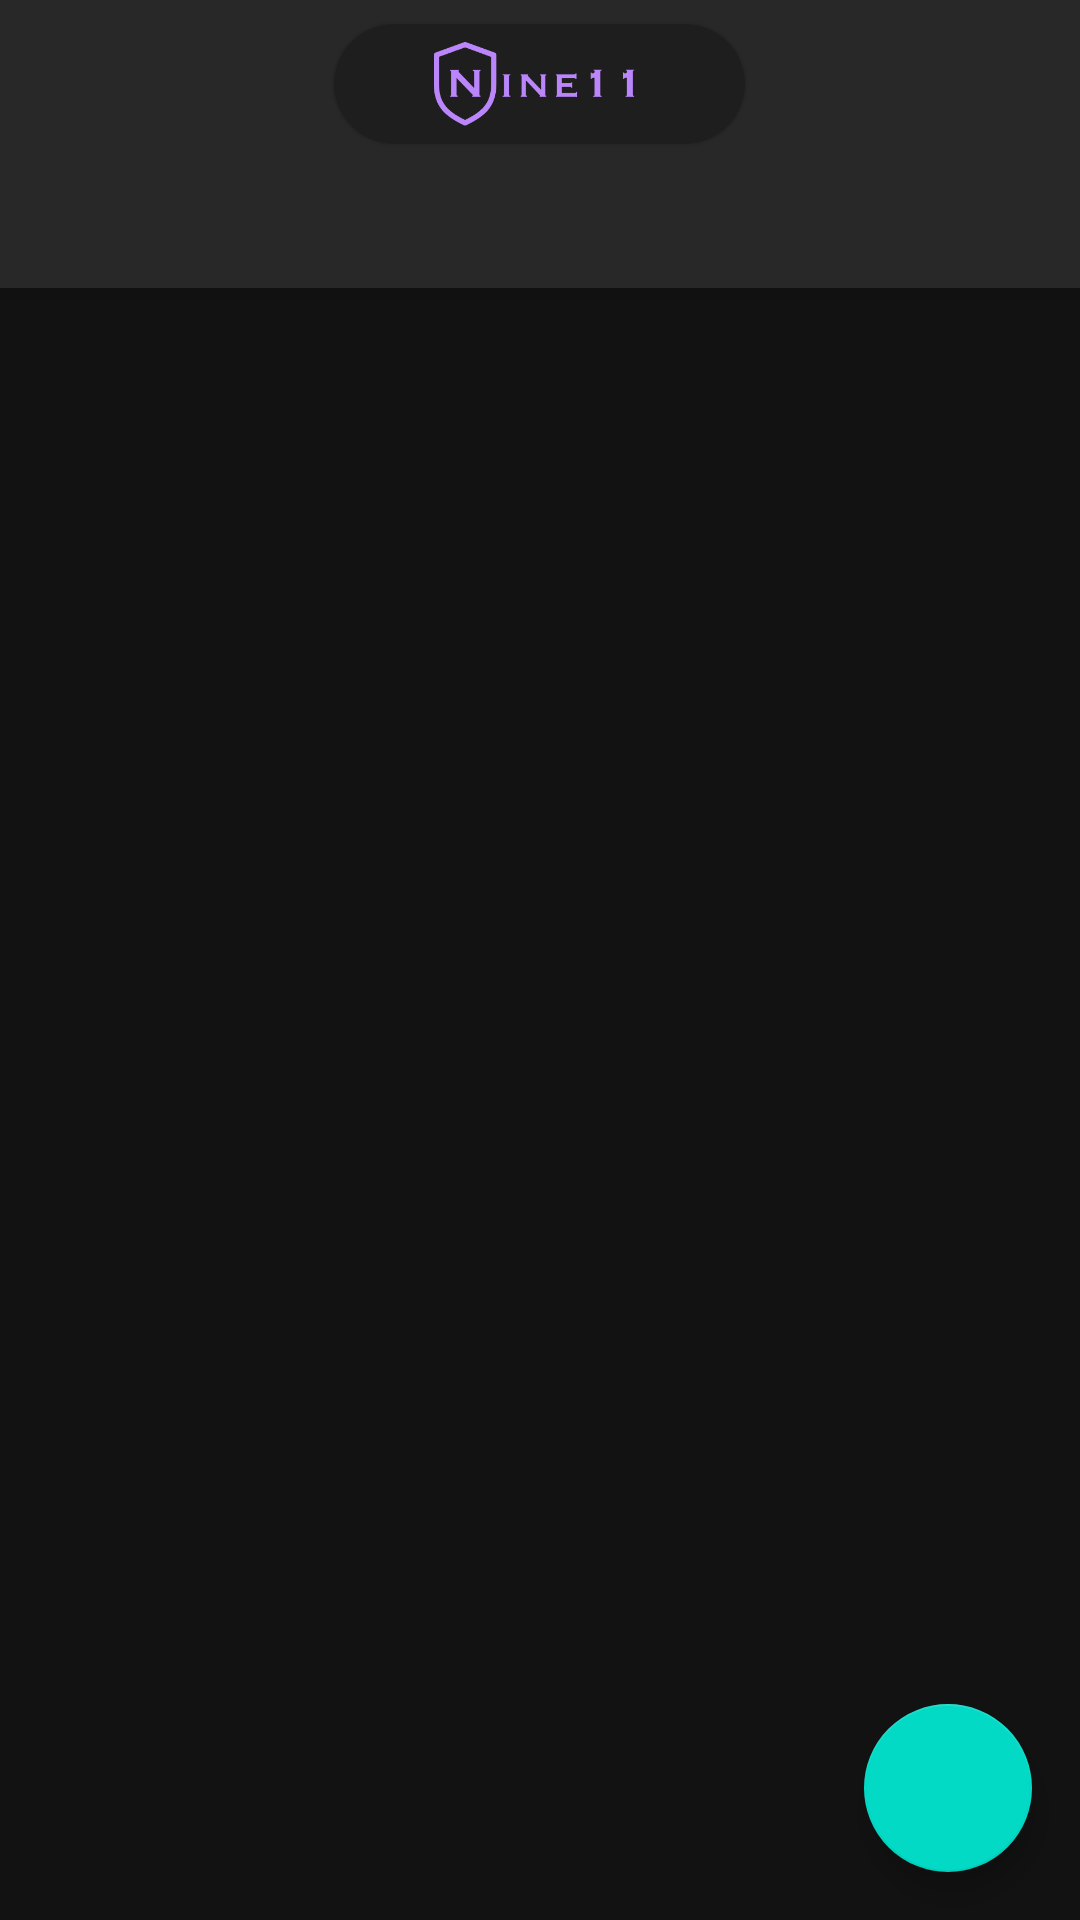

Here is an Android app screen rendered from its layout file. Give the layout XML and the strings, colors and styles it references.
<!-- AndroidManifest.xml: application theme AppTheme -->
<!-- res/layout/fragment_center.xml -->
<?xml version="1.0" encoding="utf-8"?>
<androidx.coordinatorlayout.widget.CoordinatorLayout xmlns:android="http://schemas.android.com/apk/res/android"
    android:id="@+id/fragment_center_layout"
    xmlns:app="http://schemas.android.com/apk/res-auto"
    xmlns:tools="http://schemas.android.com/tools"
    android:layout_width="match_parent"
    android:layout_height="match_parent"
    tools:context=".MainActivity">

    <com.google.android.material.appbar.AppBarLayout
        android:layout_width="match_parent"
        android:layout_height="wrap_content">

        <com.google.android.material.card.MaterialCardView
            android:layout_width="wrap_content"
            android:layout_height="40dp"
            android:layout_centerInParent="true"
            android:layout_gravity="center_horizontal"
            android:layout_marginTop="8dp"
            android:backgroundTint="@color/colorSecondaryFabBackground"
            android:elevation="8dp"
            app:cardCornerRadius="20dp">

            <ImageView
                android:layout_width="wrap_content"
                android:layout_height="wrap_content"
                android:padding="6dp"
                android:src="@drawable/logo_purple" />
        </com.google.android.material.card.MaterialCardView>

        <com.google.android.material.tabs.TabLayout
            android:id="@+id/tabs"
            android:layout_width="match_parent"
            android:layout_height="wrap_content"
            android:background="@color/colorBackground" />
    </com.google.android.material.appbar.AppBarLayout>

    <androidx.viewpager.widget.ViewPager
        android:id="@+id/view_pager"
        android:layout_width="match_parent"
        android:layout_height="match_parent"
        app:layout_behavior="@string/appbar_scrolling_view_behavior" />

    <com.google.android.material.floatingactionbutton.FloatingActionButton
        android:id="@+id/fab_sms"
        android:layout_width="wrap_content"
        android:layout_height="wrap_content"
        android:layout_gravity="bottom|end"
        android:layout_margin="16dp"
        android:contentDescription="@string/send_sms_fab_description"
        app:srcCompat="@drawable/ic_message"
        app:layout_behavior="com.google.android.material.behavior.HideBottomViewOnScrollBehavior" />
</androidx.coordinatorlayout.widget.CoordinatorLayout>
<!-- resources referenced by this layout -->
<resources>
  <color name="colorBackground">#282828</color>
  <color name="colorSecondaryFabBackground">#1E1E1E</color>
  <!-- drawable logo_purple: png bitmap (drawable-hdpi, 3761 bytes) -->
  <string name="send_sms_fab_description">Send Emergency Text</string>
  <style name="AppTheme" parent="Theme.MaterialComponents.NoActionBar">
          
          <item name="colorPrimary">@color/colorPrimary</item>
          <item name="colorPrimaryDark">@color/colorPrimaryDark</item>
          <item name="colorAccent">@color/colorAccent</item>
      </style>
  <color name="colorPrimary">#BB86FC</color>
  <color name="colorPrimaryDark">#121212</color>
  <color name="colorAccent">#06DAC6</color>
</resources>
